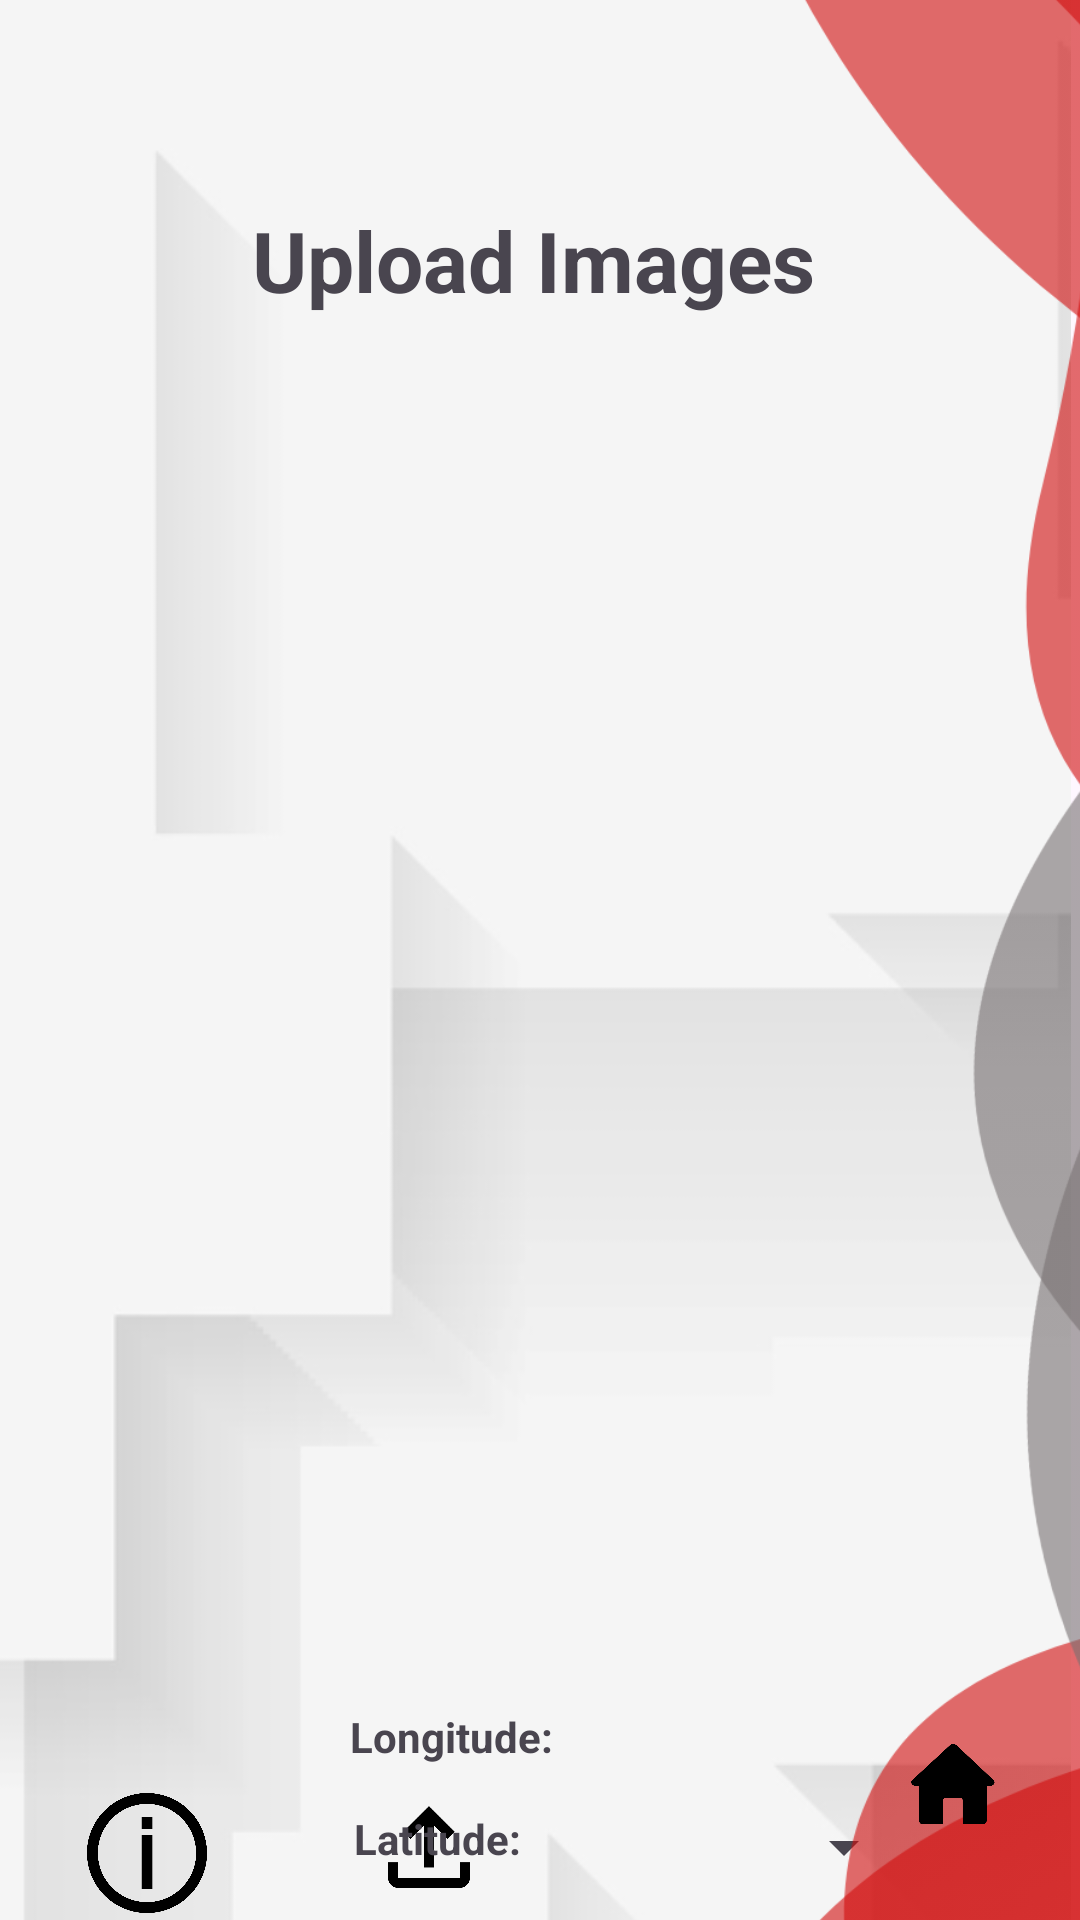

Write the Android layout XML for this screen, with the resource values it uses.
<!-- AndroidManifest.xml: application theme Theme.TrafficSceneAnalyser -->
<!-- res/layout/activity_upload_config.xml -->
<?xml version="1.0" encoding="utf-8"?>
<androidx.constraintlayout.widget.ConstraintLayout xmlns:android="http://schemas.android.com/apk/res/android"
    xmlns:app="http://schemas.android.com/apk/res-auto"
    xmlns:tools="http://schemas.android.com/tools"
    android:id="@+id/main"
    android:layout_width="match_parent"
    android:layout_height="match_parent"
    tools:context=".activities.analysis.UploadConfigActivity">

    <ImageView
        android:id="@+id/backg"
        android:layout_width="904dp"
        android:layout_height="897dp"
        app:layout_constraintBottom_toBottomOf="parent"
        app:layout_constraintEnd_toEndOf="parent"
        app:layout_constraintHorizontal_bias="1.0"
        app:layout_constraintStart_toStartOf="parent"
        app:layout_constraintTop_toTopOf="parent"
        app:layout_constraintVertical_bias="0.12"
        app:srcCompat="@drawable/background" />

    <androidx.viewpager2.widget.ViewPager2
        android:id="@+id/viewPager"
        android:layout_width="345dp"
        android:layout_height="405dp"
        android:layout_marginTop="150dp"
        android:paddingStart="40dp"
        android:paddingEnd="40dp"
        app:layout_constraintEnd_toEndOf="parent"
        app:layout_constraintStart_toStartOf="parent"
        app:layout_constraintTop_toTopOf="parent">

    </androidx.viewpager2.widget.ViewPager2>


    <Spinner
        android:id="@+id/spinner_model_selector"
        android:layout_width="122dp"
        android:layout_height="63dp"
        android:layout_margin="8dp"
        app:layout_constraintBottom_toBottomOf="parent"
        app:layout_constraintEnd_toEndOf="parent"
        app:layout_constraintHorizontal_bias="0.1"
        app:layout_constraintStart_toEndOf="@+id/button_upload"
        app:layout_constraintTop_toBottomOf="@+id/longitude" />

    <ImageButton
        android:id="@+id/button_upload"
        android:layout_width="54dp"
        android:layout_height="68dp"
        android:layout_marginStart="116dp"
        android:backgroundTint="#00FFFFFF"
        android:onClick="goToHome"
        android:scaleType="fitCenter"
        android:src="@drawable/upload"

        app:layout_constraintBottom_toBottomOf="parent"
        app:layout_constraintStart_toStartOf="parent"
        app:layout_constraintTop_toBottomOf="@+id/longitude" />

    <TextView
        android:id="@+id/latitude"
        android:layout_width="140dp"
        android:layout_height="23dp"
        android:layout_marginTop="12dp"
        android:ems="10"
        android:text="Latitude: "
        android:textStyle="bold"
        app:layout_constraintEnd_toEndOf="parent"
        app:layout_constraintHorizontal_bias="0.536"
        app:layout_constraintStart_toStartOf="parent"
        app:layout_constraintTop_toBottomOf="@+id/longitude" />

    <TextView
        android:id="@+id/longitude"
        android:layout_width="140dp"
        android:layout_height="22dp"
        android:ems="10"
        android:text="Longitude: "
        android:textStyle="bold"
        app:layout_constraintBottom_toBottomOf="parent"
        app:layout_constraintEnd_toEndOf="parent"
        app:layout_constraintHorizontal_bias="0.53"
        app:layout_constraintStart_toStartOf="parent"
        app:layout_constraintTop_toBottomOf="@+id/viewPager"
        app:layout_constraintVertical_bias="0.229" />

    <ImageView
        android:id="@+id/imageView5"
        android:layout_width="484dp"
        android:layout_height="773dp"
        app:layout_constraintBottom_toBottomOf="parent"
        app:layout_constraintEnd_toEndOf="parent"
        app:layout_constraintHorizontal_bias="0.643"
        app:layout_constraintStart_toStartOf="parent"
        app:layout_constraintTop_toTopOf="parent"
        app:srcCompat="@drawable/perfectlayout2" />

    <TextView
        android:id="@+id/textView9"
        android:layout_width="192dp"
        android:layout_height="47dp"
        android:text="Upload Images"
        android:textSize="28sp"
        android:textStyle="bold"
        app:layout_constraintBottom_toTopOf="@+id/viewPager"
        app:layout_constraintEnd_toEndOf="parent"
        app:layout_constraintStart_toStartOf="parent"
        app:layout_constraintTop_toTopOf="parent"
        app:layout_constraintVertical_bias="0.66" />

    <ImageButton
        android:id="@+id/btnHome"
        android:layout_width="54dp"
        android:layout_height="68dp"
        android:backgroundTint="#00FFFFFF"
        android:onClick="goToHome"
        android:scaleType="fitCenter"
        android:src="@drawable/home1"
        app:layout_constraintBottom_toBottomOf="parent"
        app:layout_constraintEnd_toEndOf="parent"
        app:layout_constraintHorizontal_bias="0.95"
        app:layout_constraintStart_toStartOf="parent"
        app:layout_constraintTop_toTopOf="parent"
        app:layout_constraintVertical_bias="0.98" />

    <ImageButton
        android:id="@+id/infoButtonTest"
        android:layout_width="66dp"
        android:layout_height="64dp"
        android:layout_marginStart="24dp"
        android:layout_marginEnd="36dp"
        android:backgroundTint="#00FFFFFF"
        android:scaleType="fitCenter"
        app:layout_constraintBottom_toBottomOf="@+id/button_upload"
        app:layout_constraintEnd_toStartOf="@+id/button_upload"
        app:layout_constraintHorizontal_bias="0.8"
        app:layout_constraintStart_toStartOf="parent"
        app:layout_constraintTop_toTopOf="@+id/button_upload"
        app:layout_constraintVertical_bias="1.0"
        app:srcCompat="@drawable/infobutton" />

</androidx.constraintlayout.widget.ConstraintLayout>
<!-- resources referenced by this layout -->
<resources>
  <!-- drawable background: png bitmap (drawable-hdpi, 37305 bytes) -->
  <!-- drawable home1: png bitmap (drawable, 7782 bytes) -->
  <!-- drawable infobutton: png bitmap (drawable, 34056 bytes) -->
  <!-- drawable perfectlayout2: png bitmap (drawable-hdpi, 51025 bytes) -->
  <!-- drawable upload: png bitmap (drawable, 6537 bytes) -->
  <style name="Theme.TrafficSceneAnalyser" parent="Base.Theme.TrafficSceneAnalyser" />
  <style name="Base.Theme.TrafficSceneAnalyser" parent="Theme.Material3.DayNight.NoActionBar">
          
          
      </style>
</resources>
